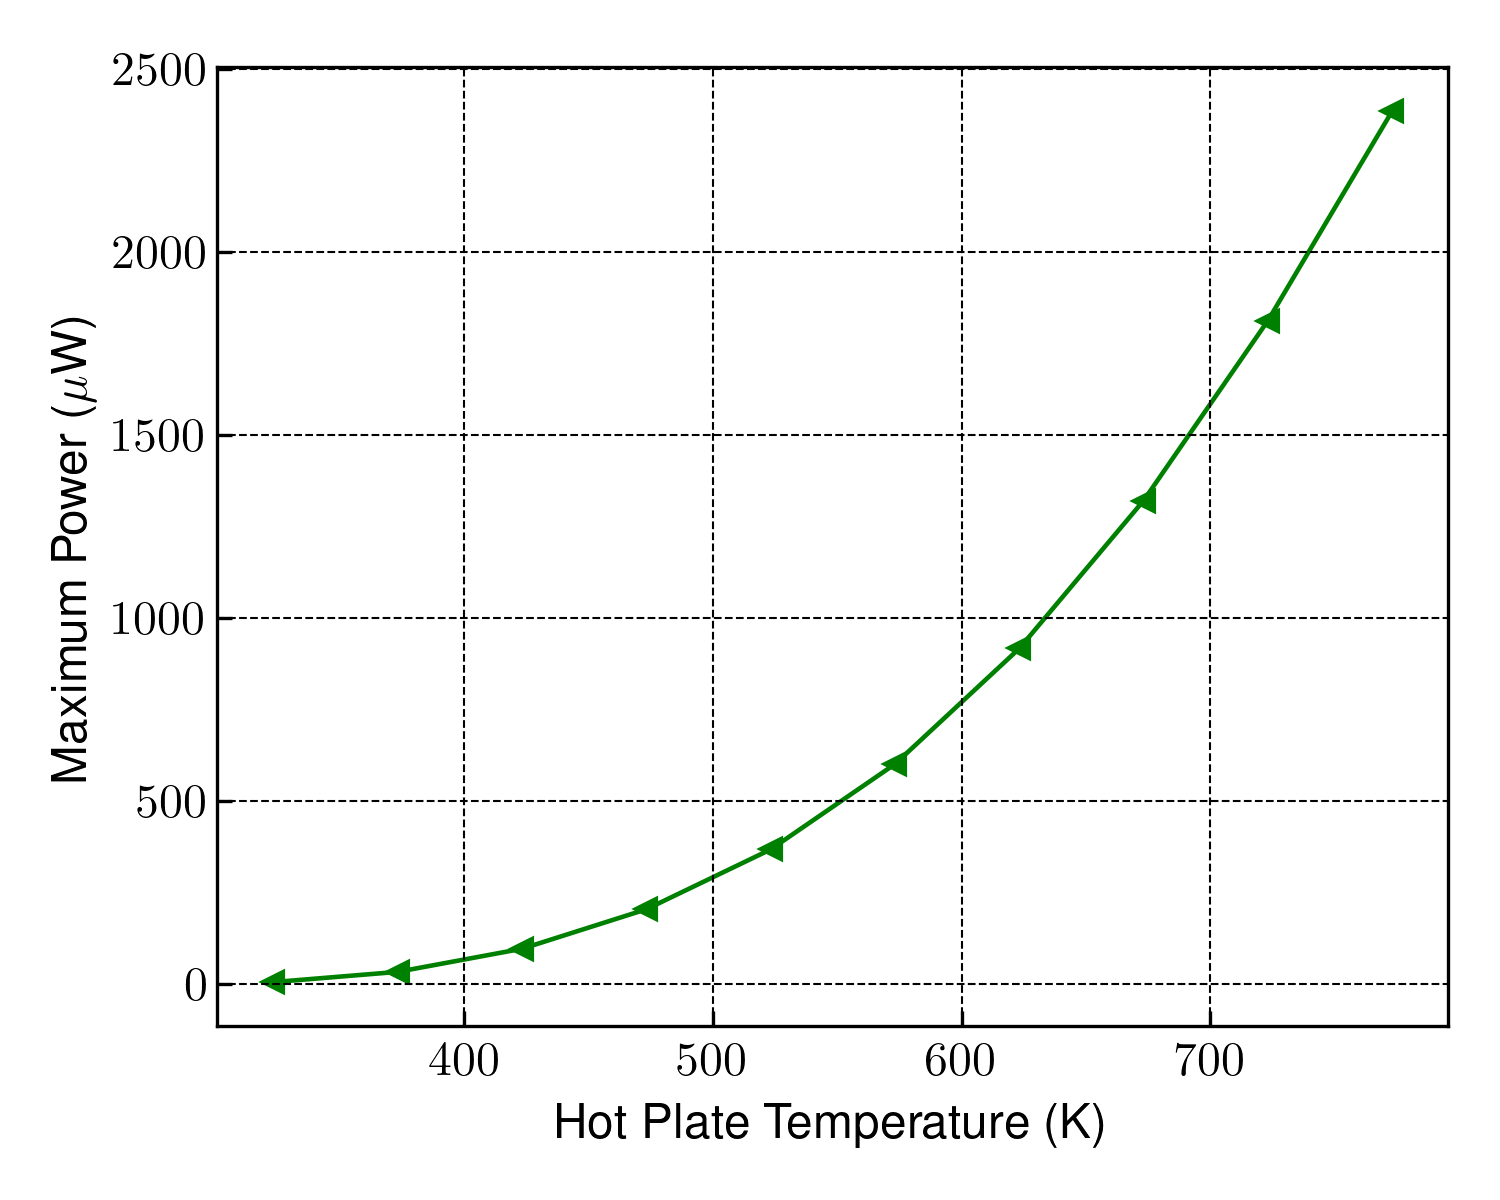

Source data for this figure (header and first rows):
THP, Max_Power
323.1, 4.084451481137461e-06
373.1, 3.2034765547151786e-05
423.1, 9.511499736411993e-05
473.1, 0.000203
523.1, 0.0003665
573.1, 0.0005999
623.1, 0.0009158
673.1, 0.00132
723.1, 0.001812
773.1, 0.002385
